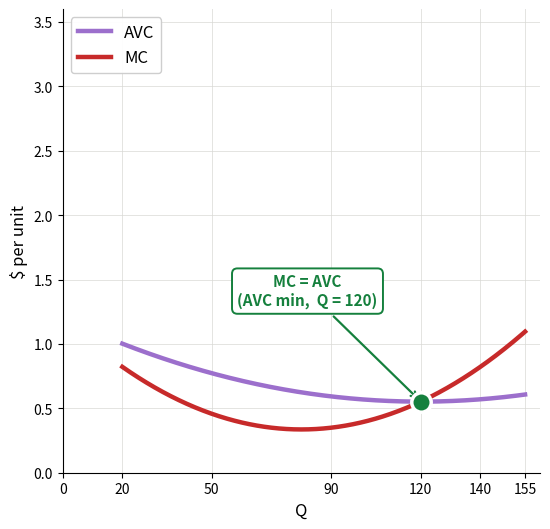
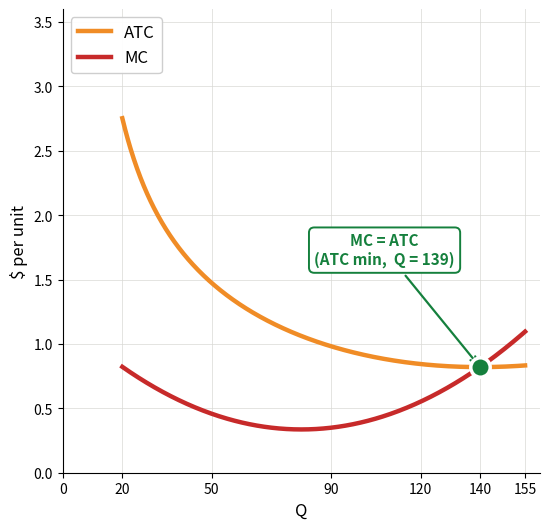
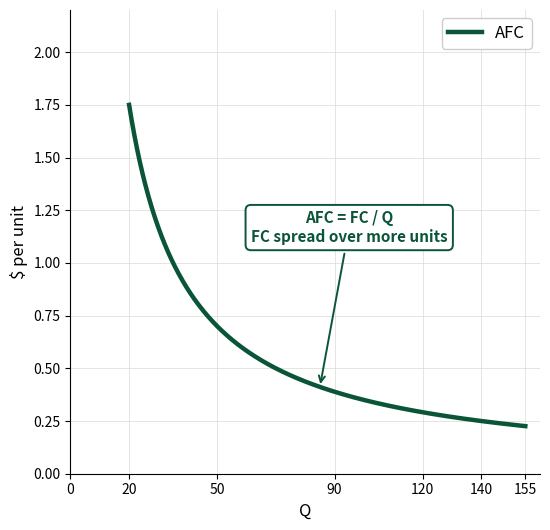

The script that saved these images, in order:
"""Regenerate the 3 amc-panel figures (slide 58).

Earlier version had two sets of region labels — top "Increasing returns / Diminishing
returns" arrows dividing the chart at the MC minimum (~Q=90), AND bottom "When
MC < AVC, AVC is falling / When MC > AVC, AVC is rising" annotations dividing
at the AVC minimum (Q=120). Same chart, two different divisions → confusing.

This version drops both label sets. The chart shows only the curves + crossing
point. The slide's caption + bullet card handles the explanation.

Cost function: VC(Q) = a*Q + b*Q^2 + c*Q^3, with coefficients chosen so AVC
minimum sits at Q=120 (MC=AVC there) and ATC minimum at Q=140 (MC=ATC there).
"""
import matplotlib
matplotlib.use('Agg')
import matplotlib.pyplot as plt
import numpy as np

# Cost-function coefficients chosen so AVC_min is at Q=120 and ATC_min is at Q=140
a = 1.20
b = -0.0108
c = 0.000045
FC = 35.0

q = np.linspace(20, 155, 600)
vc  = a*q + b*q**2 + c*q**3
tc  = FC + vc
afc = FC / q
avc = vc / q
atc = tc / q
mc  = a + 2*b*q + 3*c*q**2

# Identify crossing points
avc_min_idx = int(np.argmin(avc))
atc_min_idx = int(np.argmin(atc))
q_avc_min, avc_min = q[avc_min_idx], avc[avc_min_idx]
q_atc_min, atc_min = q[atc_min_idx], atc[atc_min_idx]

# Color palette (matches slide markup)
COLOR_AVC = '#9C6FCC'
COLOR_ATC = '#F08C26'
COLOR_AFC = '#0A5538'
COLOR_MC  = '#C72A2A'
GRID      = '#d8d8d4'

# Nearly-square aspect (5.6 wide × 5.4 tall ≈ 1.04) so 3-up at column width
# ~410px each, figures render ~395px tall — fills the slide's vertical budget
# without spilling past the 1280px horizontal canvas.
FIG_W, FIG_H = 5.6, 5.4
DPI = 160

def common_axis(ax, ymax):
    ax.set_xlim(0, 160)
    ax.set_ylim(0, ymax)
    ax.set_xticks([0, 20, 50, 90, 120, 140, 155])
    ax.set_xlabel('Q', fontsize=12)
    ax.set_ylabel('$ per unit', fontsize=12)
    ax.grid(True, color=GRID, linewidth=0.7, alpha=0.7)
    ax.spines['top'].set_visible(False)
    ax.spines['right'].set_visible(False)


# ============ Panel 1: AVC + MC ============
fig, ax = plt.subplots(figsize=(FIG_W, FIG_H))
ax.plot(q, avc, color=COLOR_AVC, linewidth=3.2, label='AVC')
ax.plot(q, mc,  color=COLOR_MC,  linewidth=3.2, label='MC')
ax.plot(q_avc_min, avc_min, 'o', color='#15803d', markersize=14,
        markeredgecolor='white', markeredgewidth=2.5, zorder=5)
ax.annotate(f'MC = AVC\n(AVC min,  Q = {int(q_avc_min)})',
            xy=(q_avc_min, avc_min), xytext=(q_avc_min - 38, avc_min + 0.75),
            fontsize=11, color='#15803d', fontweight='bold', ha='center',
            bbox=dict(boxstyle='round,pad=0.35', facecolor='white',
                      edgecolor='#15803d', linewidth=1.4),
            arrowprops=dict(arrowstyle='->', color='#15803d', lw=1.6))
common_axis(ax, ymax=3.6)
ax.legend(loc='upper left', fontsize=12, frameon=True, framealpha=0.95)
plt.tight_layout()
plt.savefig('fig-amc-panel-avc-mc.png', dpi=DPI,
            bbox_inches='tight', facecolor='white')
plt.close()
print(f'saved fig-amc-panel-avc-mc.png  (AVC min @ Q={q_avc_min:.0f}, '
      f'AVC = ${avc_min:.2f})')


# ============ Panel 2: ATC + MC ============
fig, ax = plt.subplots(figsize=(FIG_W, FIG_H))
ax.plot(q, atc, color=COLOR_ATC, linewidth=3.2, label='ATC')
ax.plot(q, mc,  color=COLOR_MC,  linewidth=3.2, label='MC')
ax.plot(q_atc_min, atc_min, 'o', color='#15803d', markersize=14,
        markeredgecolor='white', markeredgewidth=2.5, zorder=5)
ax.annotate(f'MC = ATC\n(ATC min,  Q = {int(q_atc_min)})',
            xy=(q_atc_min, atc_min), xytext=(q_atc_min - 32, atc_min + 0.80),
            fontsize=11, color='#15803d', fontweight='bold', ha='center',
            bbox=dict(boxstyle='round,pad=0.35', facecolor='white',
                      edgecolor='#15803d', linewidth=1.4),
            arrowprops=dict(arrowstyle='->', color='#15803d', lw=1.6))
common_axis(ax, ymax=3.6)
ax.legend(loc='upper left', fontsize=12, frameon=True, framealpha=0.95)
plt.tight_layout()
plt.savefig('fig-amc-panel-atc-mc.png', dpi=DPI,
            bbox_inches='tight', facecolor='white')
plt.close()
print(f'saved fig-amc-panel-atc-mc.png  (ATC min @ Q={q_atc_min:.0f}, '
      f'ATC = ${atc_min:.2f})')


# ============ Panel 3: AFC ============
fig, ax = plt.subplots(figsize=(FIG_W, FIG_H))
ax.plot(q, afc, color=COLOR_AFC, linewidth=3.2, label='AFC')
ax.annotate('AFC = FC / Q\nFC spread over more units',
            xy=(85, afc[np.argmin(np.abs(q - 85))]),
            xytext=(95, 1.10),
            fontsize=11, color=COLOR_AFC, fontweight='bold', ha='center',
            bbox=dict(boxstyle='round,pad=0.35', facecolor='white',
                      edgecolor=COLOR_AFC, linewidth=1.4),
            arrowprops=dict(arrowstyle='->', color=COLOR_AFC, lw=1.4))
common_axis(ax, ymax=2.2)
ax.legend(loc='upper right', fontsize=12, frameon=True, framealpha=0.95)
plt.tight_layout()
plt.savefig('fig-amc-panel-afc.png', dpi=DPI,
            bbox_inches='tight', facecolor='white')
plt.close()
print('saved fig-amc-panel-afc.png')
